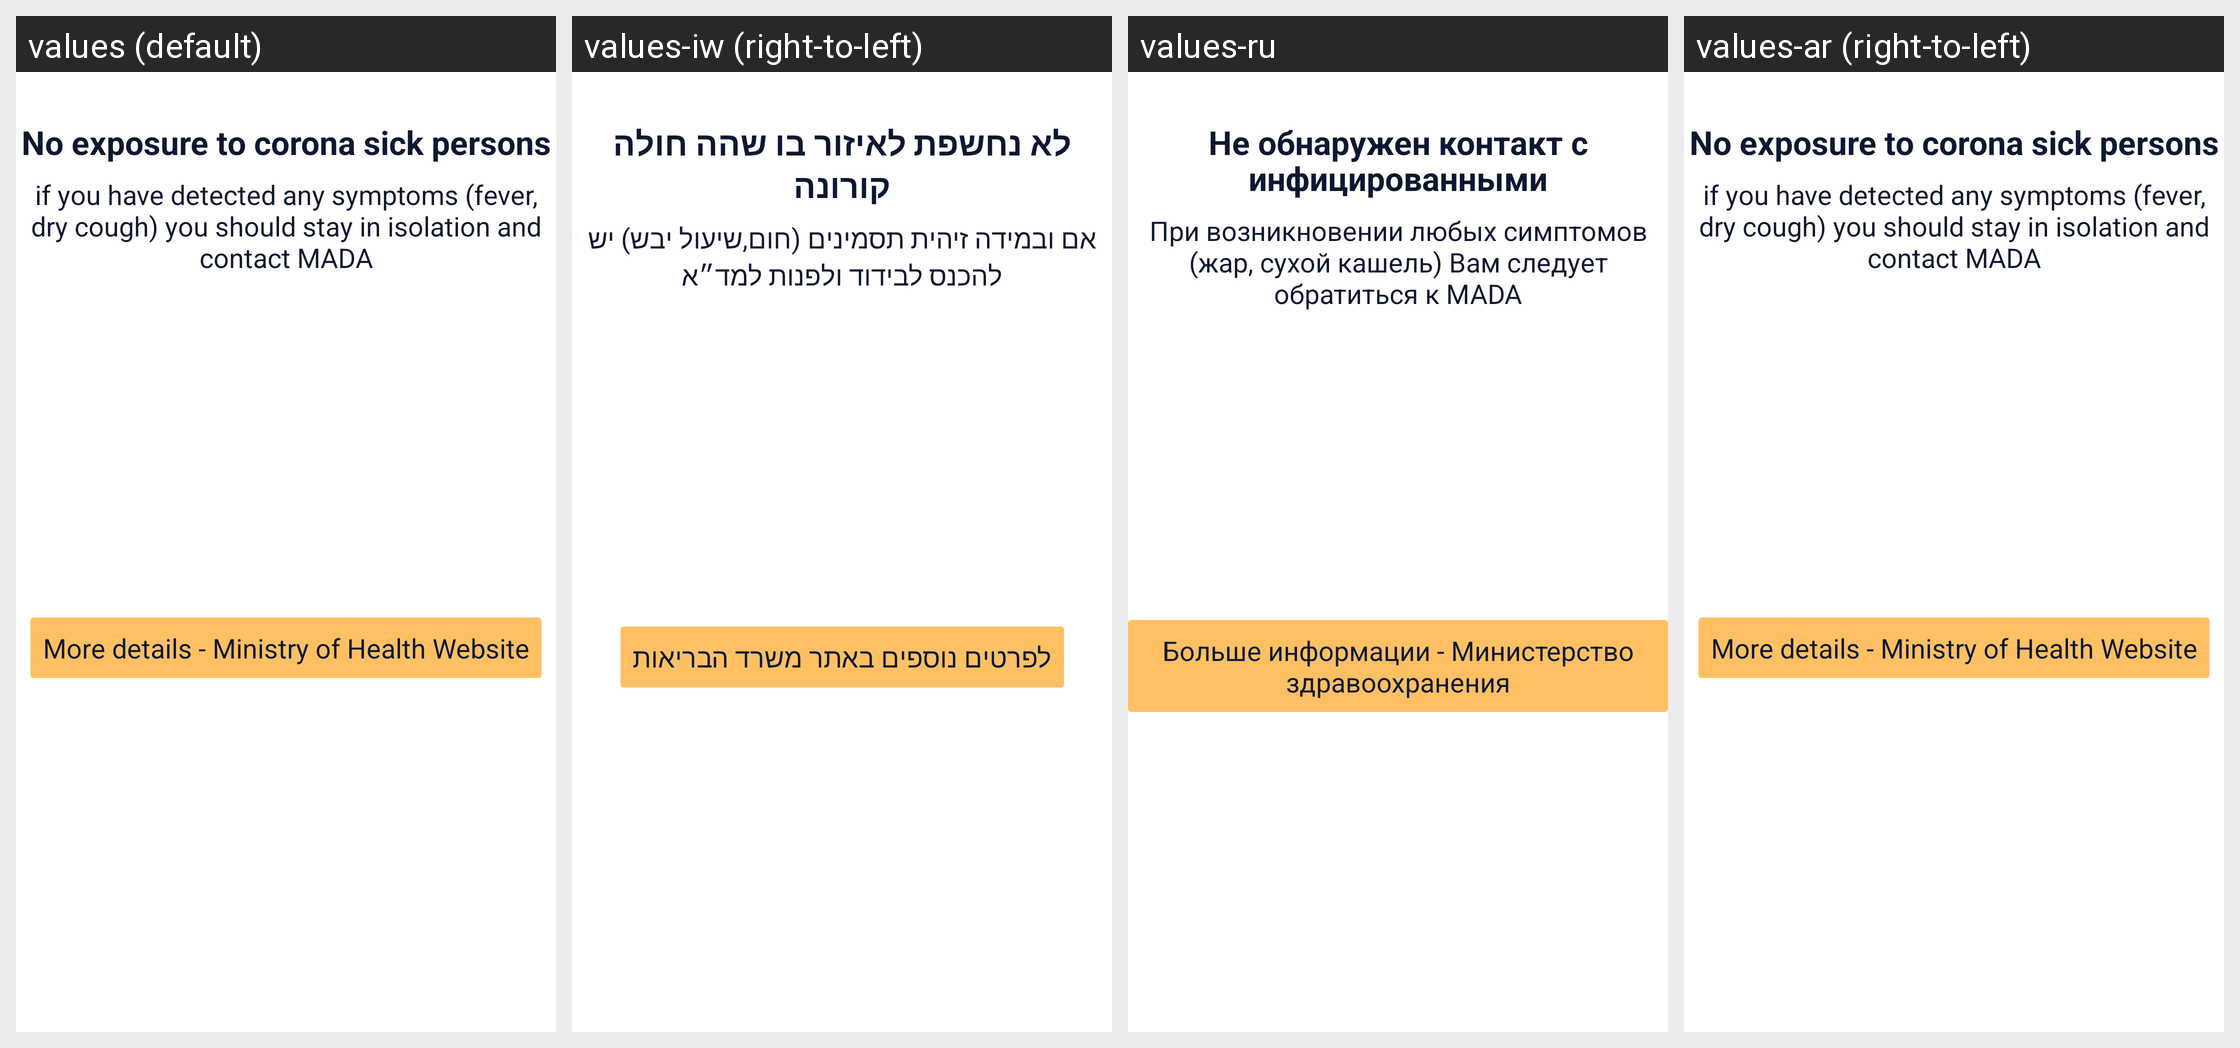

Translations of the strings shown on this Android screen, per locale in the grid:
Android screen res/layout/infection_match_fragment.xml rendered under 4 locales, left to right: values (default), values-iw (right-to-left), values-ru, values-ar (right-to-left). Device: Nexus 5 (rendered at 1080×1920; each locale shown at half size, 540×960, under a caption strip naming it); theme AppTheme.
Strings drawn on this screen, with the default value and each locale's value (text and hints the layout hard-codes, and strings that could not be matched under every locale, appear in the picture but are not listed):

no_collision_title
  values: No exposure to corona sick persons
  values-iw: לא נחשפת לאיזור בו שהה חולה קורונה
  values-ru: Не обнаружен контакт с инфицированными
  values-ar: No exposure to corona sick persons  [not translated; the default value is used]

no_collision_text
  values: if you have detected any symptoms (fever, dry cough) you should stay in isolation and contact MADA
  values-iw: אם ובמידה זיהית תסמינים (חום,שיעול יבש) יש להכנס לבידוד ולפנות למד״א
  values-ru: При возникновении любых симптомов (жар, сухой кашель) Вам следует обратиться к MADA
  values-ar: if you have detected any symptoms (fever, dry cough) you should stay in isolation and contact MADA  [not translated; the default value is used]

reach_health_authority
  values: More details - Ministry of Health Website
  values-iw: לפרטים נוספים באתר משרד הבריאות
  values-ru: Больше информации - Министерство здравоохранения
  values-ar: More details - Ministry of Health Website  [not translated; the default value is used]
